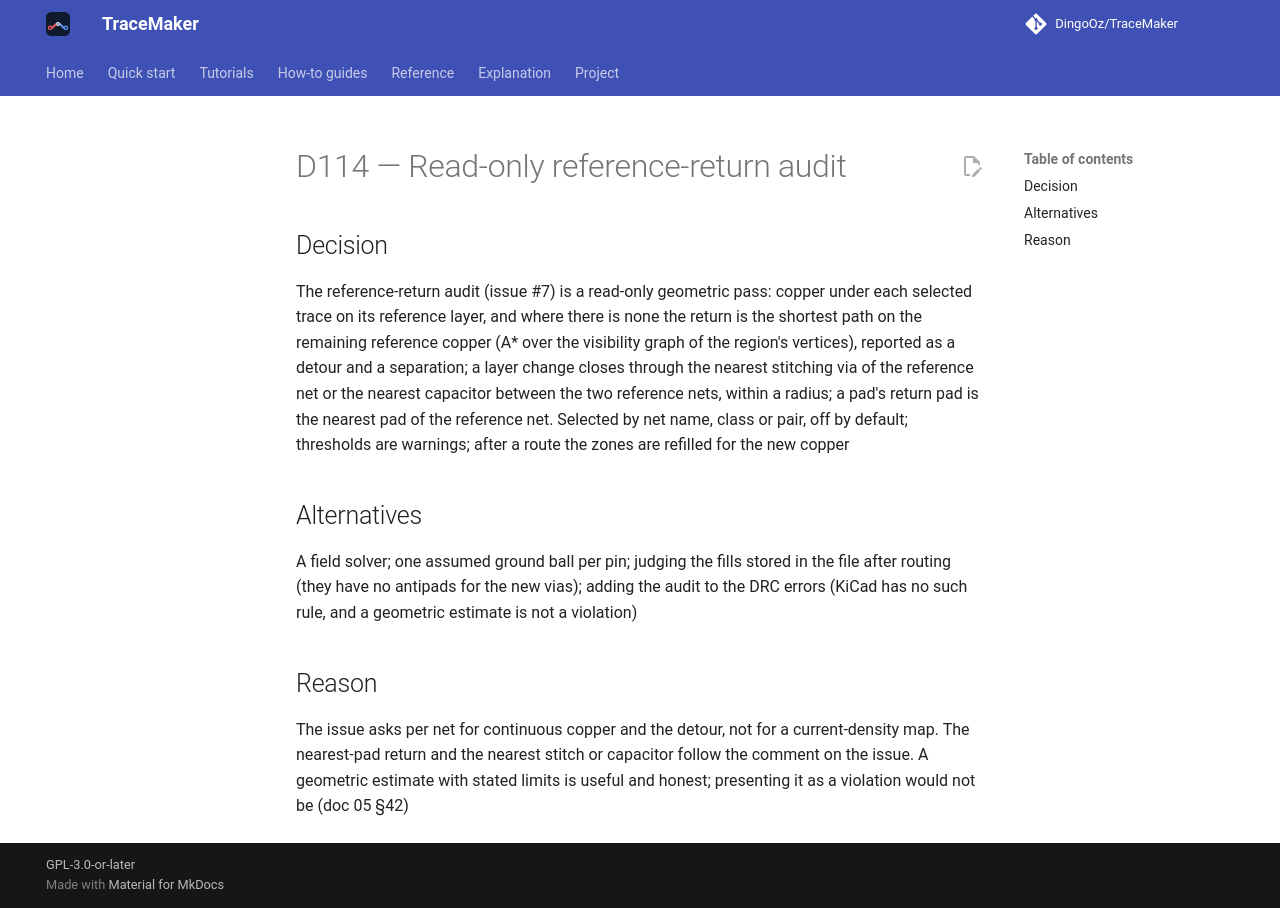

repository: DingoOz/TraceMaker · page: dev/decisions/D114/index.html · generator: mkdocs

---
id: D114
title: "Read-only reference-return audit"
status: accepted
relates: []
docs: ["05"]
---

# D114 — Read-only reference-return audit

## Decision

The reference-return audit (issue #7) is a read-only geometric pass: copper under each selected trace on its reference layer, and where there is none the return is the shortest path on the remaining reference copper (A* over the visibility graph of the region's vertices), reported as a detour and a separation; a layer change closes through the nearest stitching via of the reference net or the nearest capacitor between the two reference nets, within a radius; a pad's return pad is the nearest pad of the reference net. Selected by net name, class or pair, off by default; thresholds are warnings; after a route the zones are refilled for the new copper

## Alternatives

A field solver; one assumed ground ball per pin; judging the fills stored in the file after routing (they have no antipads for the new vias); adding the audit to the DRC errors (KiCad has no such rule, and a geometric estimate is not a violation)

## Reason

The issue asks per net for continuous copper and the detour, not for a current-density map. The nearest-pad return and the nearest stitch or capacitor follow the comment on the issue. A geometric estimate with stated limits is useful and honest; presenting it as a violation would not be (doc 05 §42)
